Dataset: data (GitHub, ydtrxh/ENSAM-Smart-Navigation). Classes: student administration office, amphithéâtre, GMS practical work workshop, bibliothèque, forum center, centre de langue, centre de recherche, département matériaux et des procédés, AEEE department, civil engineering department, département mathématiques informatique, département forge et fonderie, département énergétique, salle de conférence, TP fabrication mécanique.

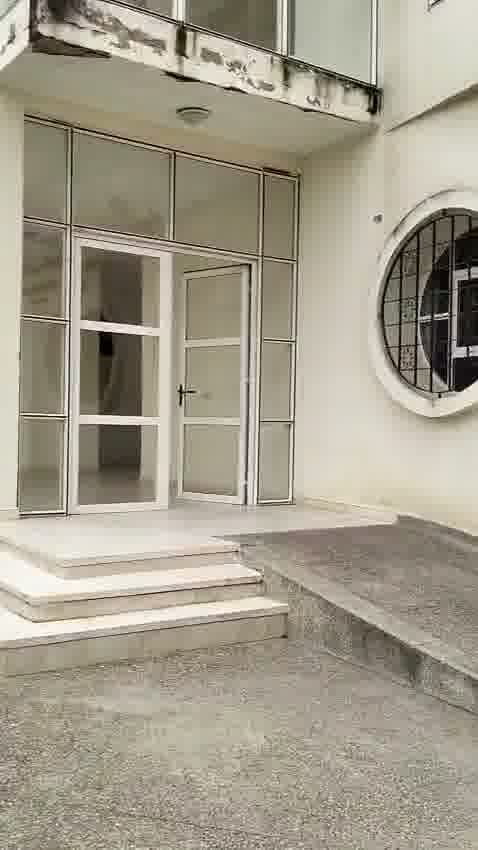
Label: civil engineering department

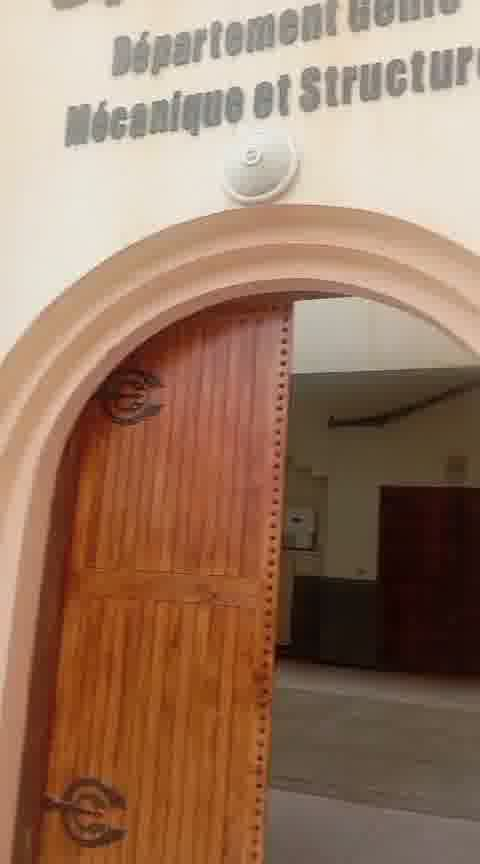
Label: GMS practical work workshop

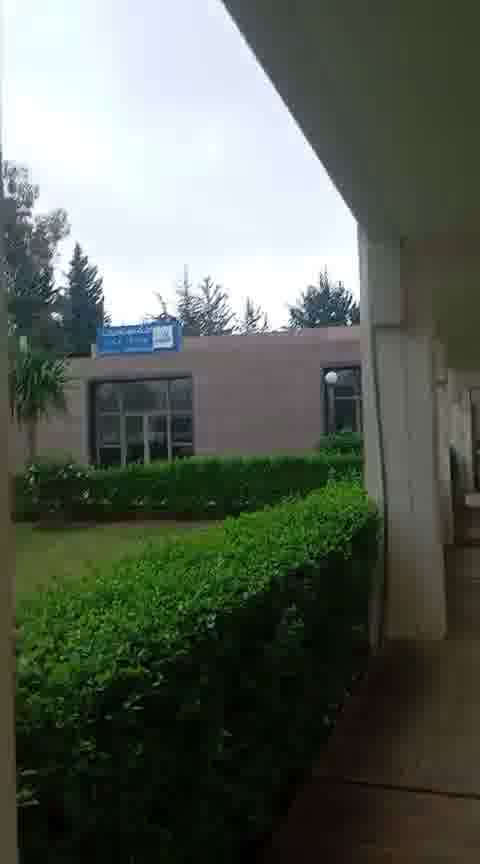
Label: salle de conférence

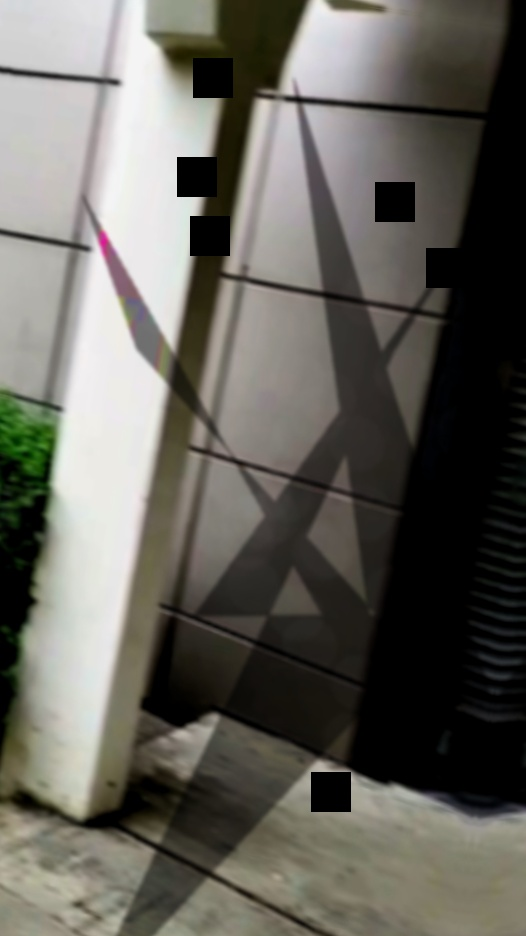
Label: forum center

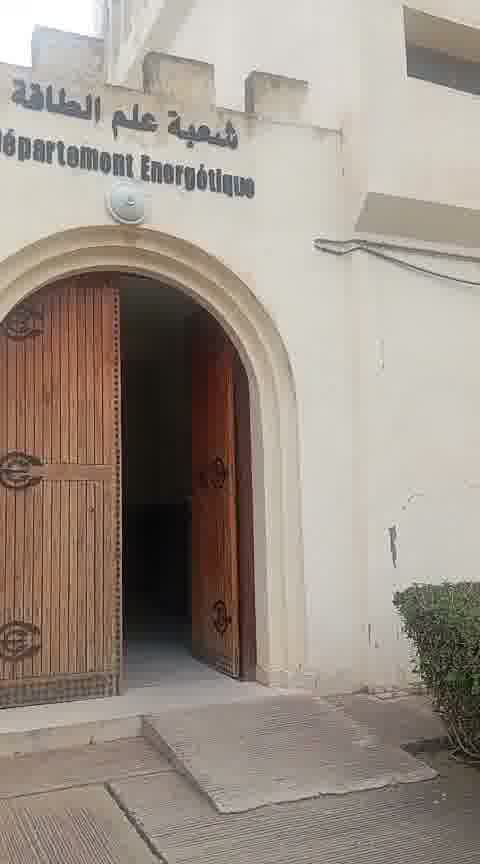
Label: département énergétique

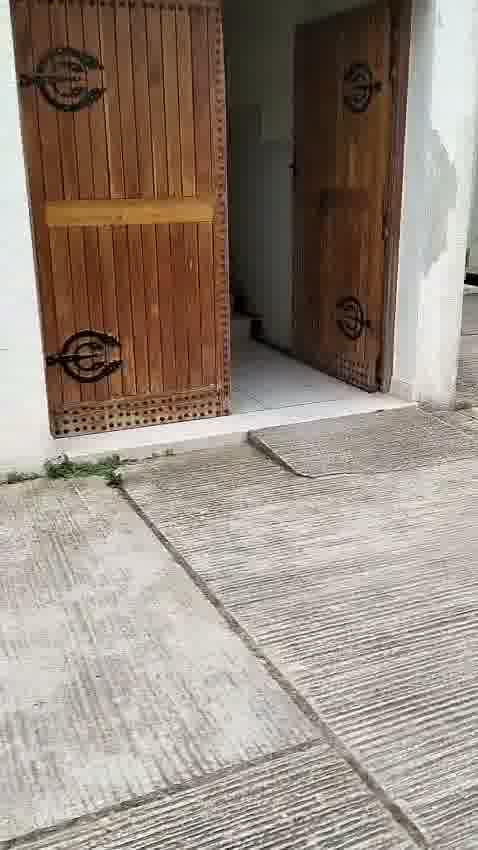
Label: département mathématiques informatique
